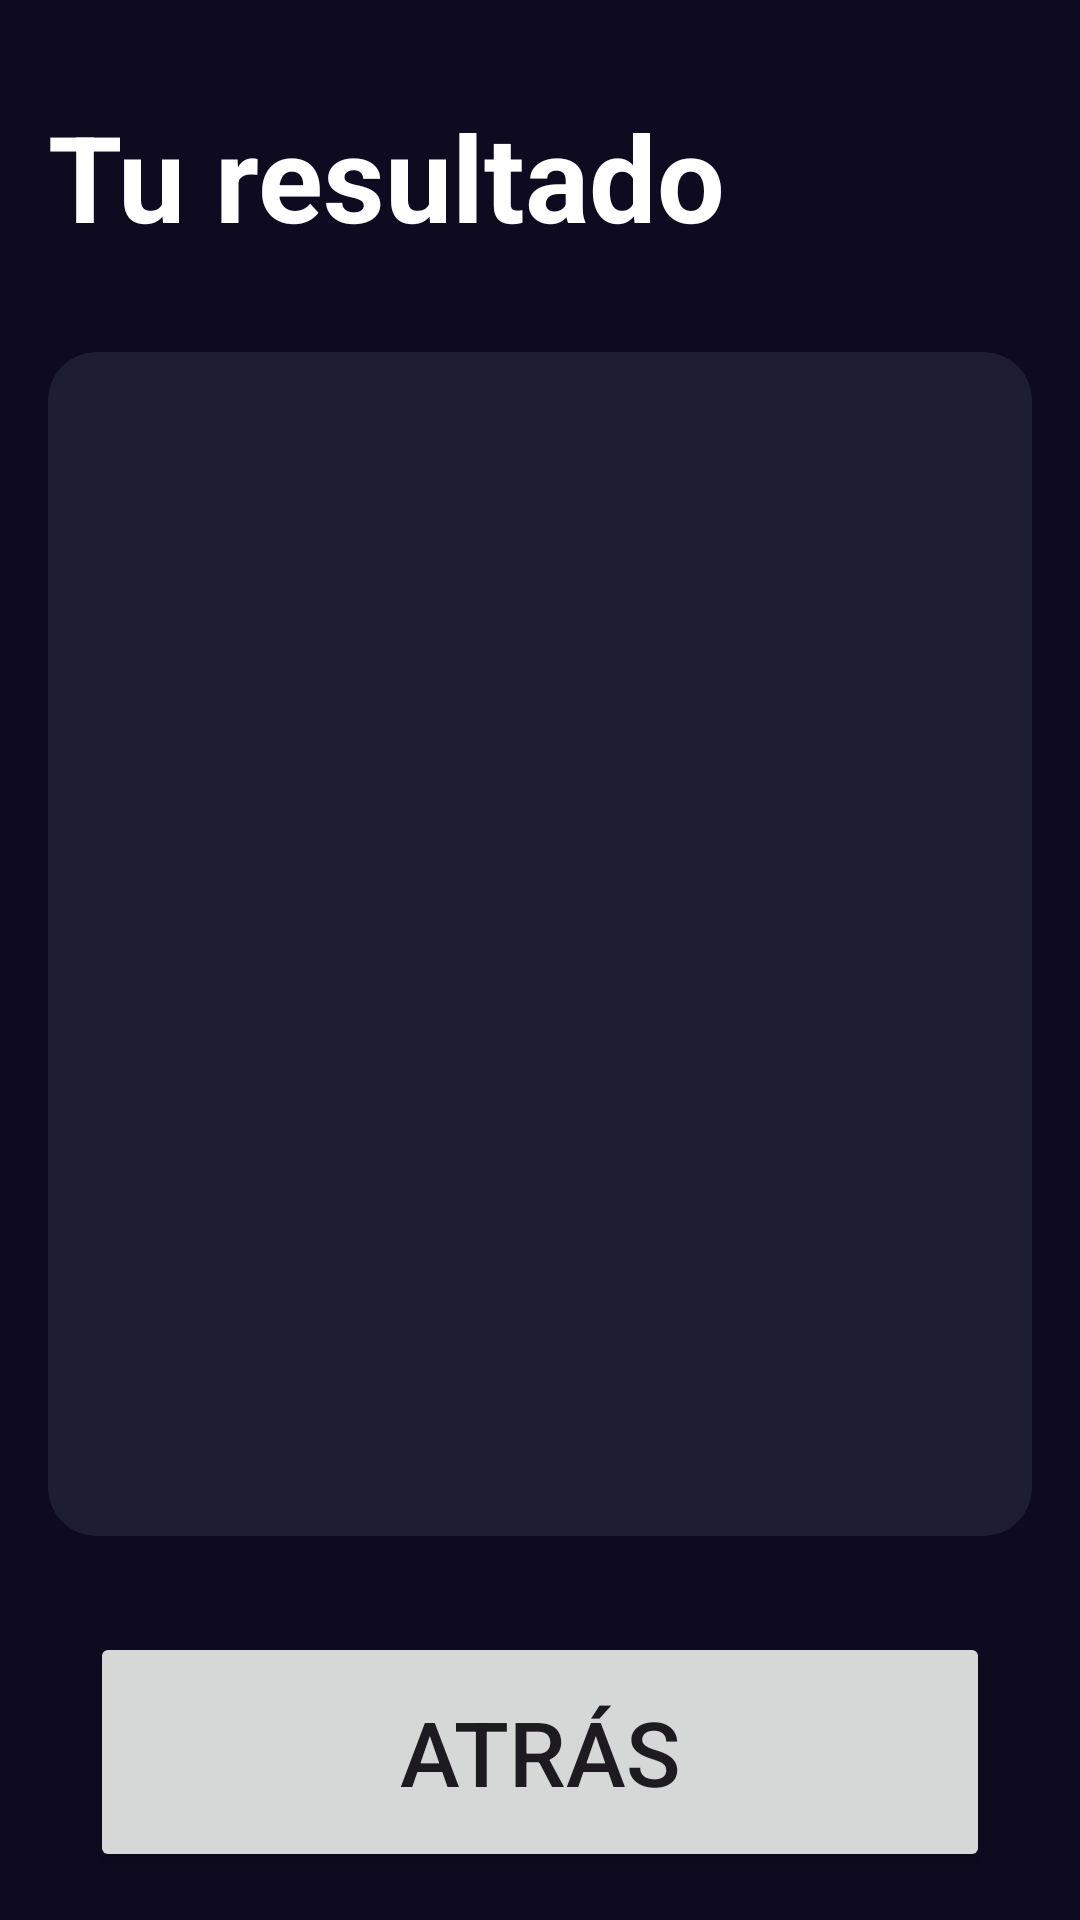

Android layout source for this screen:
<!-- AndroidManifest.xml: application theme Theme._0_Curso3appen1 -->
<!-- res/layout/activity_result_imcactivity.xml -->
<?xml version="1.0" encoding="utf-8"?>
<androidx.constraintlayout.widget.ConstraintLayout xmlns:android="http://schemas.android.com/apk/res/android"
    xmlns:app="http://schemas.android.com/apk/res-auto"
    xmlns:tools="http://schemas.android.com/tools"
    android:id="@+id/main"
    android:layout_width="match_parent"
    android:layout_height="match_parent"

    android:padding="16dp"
    android:background="@color/background_app"

    tools:context=".app.imcCalculator.ResultIMCActivity">

    <TextView
        android:id="@+id/tvTitle"
        app:layout_constraintTop_toTopOf="parent"
        app:layout_constraintStart_toStartOf="parent"
        android:layout_width="wrap_content"
        android:layout_height="wrap_content"
        android:textSize="40sp"
        android:layout_marginTop="16dp"
        android:textStyle="bold"
        android:textColor="@color/white"
        android:text="@string/result"/>

    <androidx.cardview.widget.CardView
        android:layout_width="0dp"
        android:layout_height="0dp"
        app:cardBackgroundColor="@color/background_component"
        app:cardCornerRadius="16dp"
        android:layout_marginVertical="32dp"
        app:layout_constraintStart_toStartOf="parent"
        app:layout_constraintEnd_toEndOf="parent"
        app:layout_constraintBottom_toTopOf="@+id/btnRecalculate"
        app:layout_constraintTop_toBottomOf="@+id/tvTitle">

        <androidx.appcompat.widget.LinearLayoutCompat
            android:layout_width="match_parent"
            android:gravity="center"
            android:layout_height="match_parent"
            android:layout_margin="16dp"
            android:orientation="vertical">

            <TextView
                android:id="@+id/tvResult"
                android:layout_width="wrap_content"
                android:layout_height="wrap_content"
                android:textColor="@color/title_text"
                android:textSize="32sp"
                android:textStyle="bold"
                tools:text="Normal"/>

            <TextView
                android:id="@+id/tvIMC"
                android:layout_width="wrap_content"
                android:layout_height="wrap_content"
                android:textSize="70sp"
                android:layout_marginVertical="64dp"
                android:textColor="@color/white"
                android:textStyle="bold"
                tools:text="Normal"/>

            <TextView
                android:id="@+id/tvDescription"
                android:layout_width="wrap_content"
                android:layout_height="wrap_content"
                android:textSize="26sp"
                android:textColor="@color/white"
                android:paddingHorizontal="15dp"
                tools:text="Normal"/>

        </androidx.appcompat.widget.LinearLayoutCompat>

    </androidx.cardview.widget.CardView>

    <Button
        android:id="@+id/btnRecalculate"
        android:layout_width="300dp"
        android:layout_height="80dp"
        android:text="@string/recalculate"
        android:textSize="30sp"
        app:layout_constraintBottom_toBottomOf="parent"
        app:layout_constraintEnd_toEndOf="parent"
        app:layout_constraintStart_toStartOf="parent" />

</androidx.constraintlayout.widget.ConstraintLayout>
<!-- resources referenced by this layout -->
<resources>
  <color name="background_app">#0E0B20</color>
  <color name="background_component">#1D1E33</color>
  <color name="title_text">#FF8D8E98</color>
  <color name="white">#FFFFFFFF</color>
  <string name="recalculate">Atrás</string>
  <string name="result">Tu resultado</string>
  <style name="Theme._0_Curso3appen1" parent="Base.Theme._0_Curso3appen1" />
  <style name="Base.Theme._0_Curso3appen1" parent="Theme.Material3.DayNight.NoActionBar">
          
          
      </style>
</resources>
